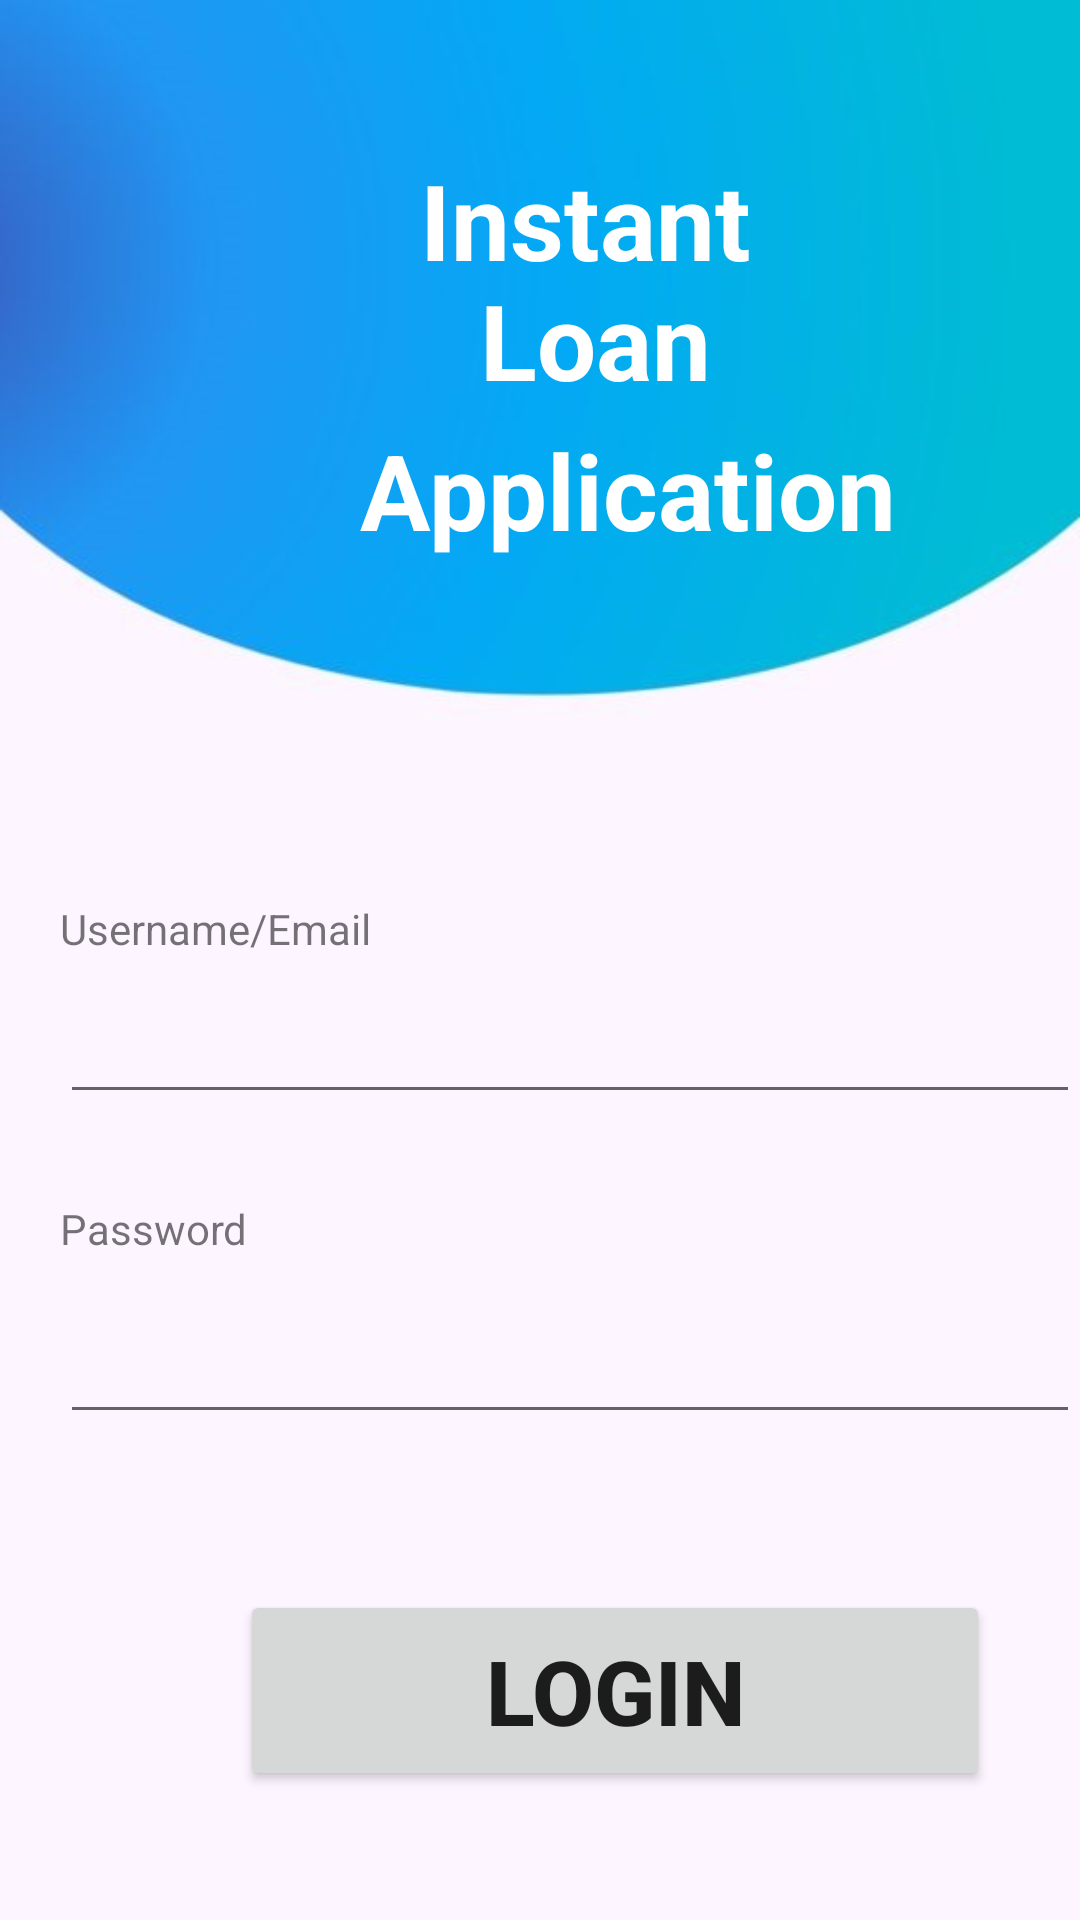

This screen was rendered from an Android layout file. Write that file and the resources it references.
<!-- AndroidManifest.xml: application theme Theme.LoanApplication -->
<!-- res/layout/activity_login_main.xml -->
<?xml version="1.0" encoding="utf-8"?>
<RelativeLayout xmlns:android="http://schemas.android.com/apk/res/android"
    xmlns:app="http://schemas.android.com/apk/res-auto"
    xmlns:tools="http://schemas.android.com/tools"
    android:layout_width="match_parent"
    android:layout_height="match_parent"
    android:background="@drawable/background"
    tools:context=".LoginMain">

    <TextView
        android:id="@+id/textView3"
        android:layout_width="wrap_content"
        android:layout_height="wrap_content"
        android:layout_marginLeft="140dp"
        android:layout_marginTop="50dp"
        android:text="Instant"
        android:textColor="@color/white"
        android:textSize="35dp"
        android:textStyle="bold" />

    <TextView
        android:id="@+id/textView2"
        android:layout_width="wrap_content"
        android:layout_height="wrap_content"
        android:layout_marginLeft="160dp"
        android:layout_marginTop="90dp"
        android:text="Loan"
        android:textColor="@color/white"
        android:textSize="35dp"
        android:textStyle="bold" />

    <TextView
        android:id="@+id/textView1"
        android:layout_width="wrap_content"
        android:layout_height="wrap_content"
        android:layout_marginLeft="120dp"
        android:layout_marginTop="140dp"
        android:text="Application"
        android:textColor="@color/white"
        android:textSize="35dp"
        android:textStyle="bold" />

    <TextView
        android:id="@+id/username"
        android:layout_width="wrap_content"
        android:layout_height="wrap_content"
        android:layout_marginLeft="20dp"
        android:layout_marginTop="300dp"
        android:text="Username/Email" />

    <EditText
        android:id="@+id/UsernameId"
        android:layout_width="350dp"
        android:layout_height="wrap_content"
        android:layout_marginLeft="20dp"
        android:layout_marginTop="330dp"
        android:ems="10"
        android:inputType="textPersonName"
        android:text="" />

    <TextView
        android:id="@+id/password"
        android:layout_width="wrap_content"
        android:layout_height="wrap_content"
        android:layout_marginLeft="20dp"
        android:layout_marginTop="400dp"
        android:text="Password" />

    <EditText
        android:id="@+id/PasswordId"
        android:layout_width="350dp"
        android:layout_height="wrap_content"
        android:layout_marginLeft="20dp"
        android:layout_marginTop="430dp"
        android:ems="10"
        android:inputType="textPassword"
        android:minHeight="48dp"
        android:text="" />

    <Button
        android:id="@+id/login"
        android:layout_width="250dp"
        android:layout_height="67dp"
        android:layout_marginLeft="80dp"
        android:layout_marginTop="530dp"
        android:text="Login"
        android:textSize="30dp"
        android:textStyle="bold" />

</RelativeLayout>
<!-- resources referenced by this layout -->
<resources>
  <color name="white">#FFFFFFFF</color>
  <!-- drawable background: jpg bitmap (drawable, 17436 bytes) -->
  <style name="Theme.LoanApplication" parent="Theme.MaterialComponents.DayNight.DarkActionBar">
          
          <item name="colorPrimary">@color/purple_500</item>
          <item name="colorPrimaryVariant">@color/purple_700</item>
          <item name="colorOnPrimary">@color/white</item>
          
          <item name="colorSecondary">@color/teal_200</item>
          <item name="colorSecondaryVariant">@color/teal_700</item>
          <item name="colorOnSecondary">@color/black</item>
          
          <item name="android:statusBarColor" tools:targetApi="l">?attr/colorPrimaryVariant</item>
          
      </style>
  <color name="purple_500">#03A9F4</color>
  <color name="purple_700">#FF3700B3</color>
  <color name="teal_200">#FF03DAC5</color>
  <color name="teal_700">#FF018786</color>
  <color name="black">#FF000000</color>
</resources>
